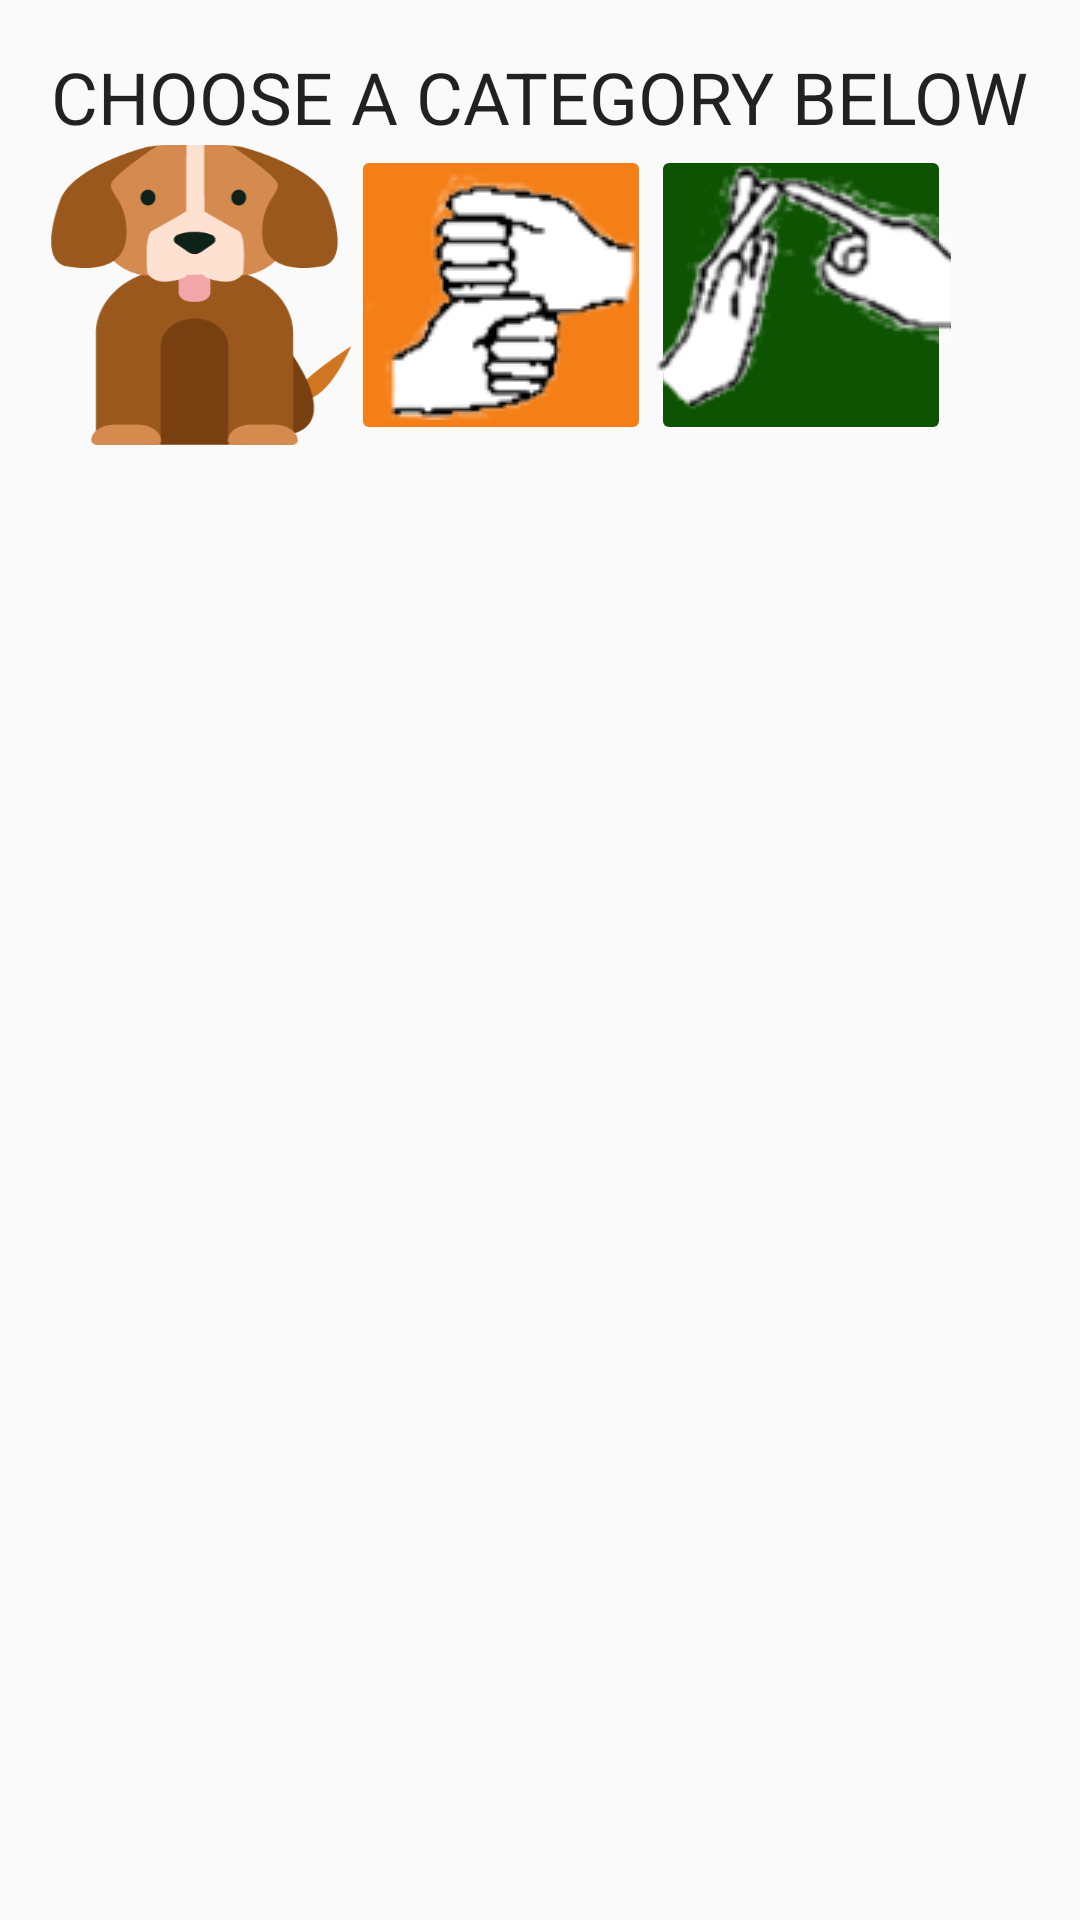

Produce the Android XML layout that renders to this screen, including the resource entries it uses.
<!-- AndroidManifest.xml: application theme AppTheme -->
<!-- res/layout/activity_learn.xml -->
<?xml version="1.0" encoding="utf-8"?>
<RelativeLayout xmlns:android="http://schemas.android.com/apk/res/android"
    android:layout_width="match_parent"
    android:layout_height="match_parent">
    <LinearLayout
        android:layout_width="wrap_content"
        android:layout_height="wrap_content"
        android:layout_centerHorizontal="true"
        android:orientation="vertical"
        android:padding="16dp">

        <TextView
            android:layout_width="wrap_content"
            android:layout_height="wrap_content"
            android:text="CHOOSE A CATEGORY BELOW"
            android:textAppearance="@style/TextAppearance.AppCompat.Headline" />

        <LinearLayout
            android:layout_width="match_parent"
            android:layout_height="wrap_content"
            android:orientation="horizontal">

            <ImageButton
                android:layout_width="100dp"
                android:layout_height="100dp"
                android:id="@+id/btnAnimals"
                android:background="@drawable/dog"/>
            <ImageButton
                android:layout_width="100dp"
                android:layout_height="100dp"
                android:id="@+id/btnAlphabet"
                android:backgroundTint="#f57f17"
                android:src="@drawable/g"/>
            <ImageButton
                android:layout_width="100dp"
                android:layout_height="100dp"
                android:id="@+id/btnNumbers"
                android:backgroundTint="#0d5302"
                android:src="@drawable/e"/>

        </LinearLayout>

    </LinearLayout>


</RelativeLayout>
<!-- resources referenced by this layout -->
<resources>
  <!-- drawable dog: png bitmap (drawable-v24, 11431 bytes) -->
  <!-- drawable e: png bitmap (drawable-v24, 10206 bytes) -->
  <!-- drawable g: png bitmap (drawable-v24, 6353 bytes) -->
  <style name="AppTheme" parent="Theme.AppCompat.Light.NoActionBar">
          
          <item name="colorPrimary">@color/colorPrimary</item>
          <item name="colorPrimaryDark">@color/colorPrimaryDark</item>
          <item name="colorAccent">@color/colorAccent</item>
          <item name="android:windowContentTransitions">true</item>
          <item name="android:windowTransitionBackgroundFadeDuration">500</item>
          <item name="android:windowFullscreen">true</item>
      </style>
  <!-- not gathered from this repository: default colours our renderer supplied (Android Studio template values) -->
  <color name="colorPrimary">#FF6200EE</color>
  <color name="colorPrimaryDark">#FF3700B3</color>
  <color name="colorAccent">#FF03DAC5</color>
</resources>
